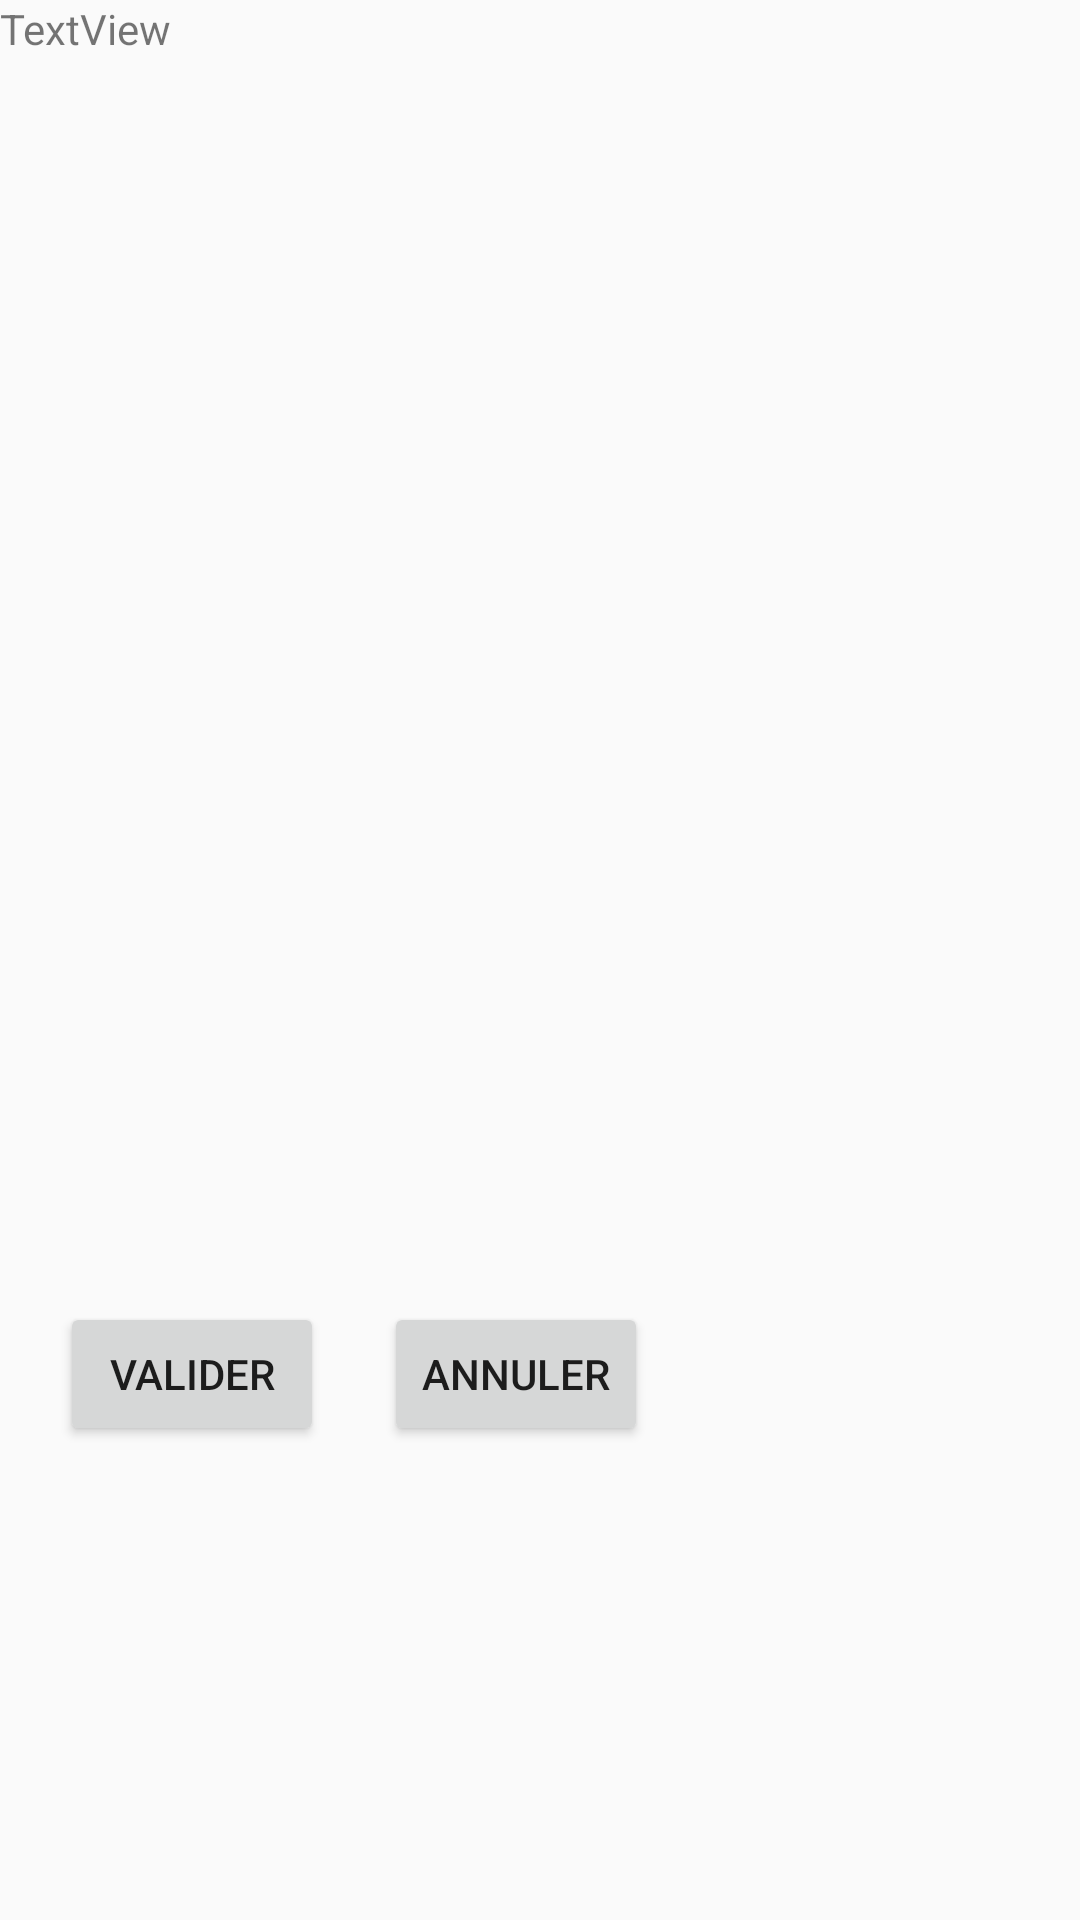

The Android layout XML behind this screen, and the referenced resources:
<!-- AndroidManifest.xml: application theme AppTheme -->
<!-- res/layout/activity_liste_practicien.xml -->
<?xml version="1.0" encoding="utf-8"?>
<LinearLayout xmlns:android="http://schemas.android.com/apk/res/android"
    xmlns:app="http://schemas.android.com/apk/res-auto"
    xmlns:tools="http://schemas.android.com/tools"
    android:layout_width="match_parent"
    android:orientation="vertical"
    android:layout_height="match_parent"
    tools:context=".ListePracticienActivity">

    <TextView
        android:id="@+id/textView"
        android:layout_width="wrap_content"
        android:layout_height="wrap_content"
        android:text="TextView"
        tools:layout_editor_absoluteX="176dp"
        tools:layout_editor_absoluteY="79dp" />

    <ListView
        android:layout_width="376dp"
        android:layout_height="415dp"
        tools:layout_editor_absoluteX="16dp"
        tools:layout_editor_absoluteY="236dp" />

    <LinearLayout
        android:layout_width="wrap_content"
        android:layout_height="wrap_content"
        android:orientation="horizontal">

        <Button
            android:id="@+id/btn_saisir"
            android:layout_width="wrap_content"
            android:layout_height="wrap_content"
            android:layout_weight="0.5"
            android:layout_marginLeft="20dp"

            android:text="Valider"
            android:onClick="saisirCP"/>

        <Button
            android:id="@+id/btn_annuler"
            android:layout_width="wrap_content"
            android:layout_height="wrap_content"
            android:layout_weight="0.5"
            android:layout_marginLeft="20dp"
            android:layout_marginRight="20dp"
            android:onClick="retourMenu"
            android:text="Annuler"
            />


    </LinearLayout>

</LinearLayout>
<!-- resources referenced by this layout -->
<resources>
  <style name="AppTheme" parent="Theme.AppCompat.Light.DarkActionBar">
          
          <item name="colorPrimary">#3567A3</item>
          <item name="colorPrimaryDark">@color/colorPrimaryDark</item>
          <item name="colorAccent">#0F3B6D</item>
      </style>
  <!-- not gathered from this repository: default colours our renderer supplied (Android Studio template values) -->
  <color name="colorPrimaryDark">#FF3700B3</color>
</resources>
